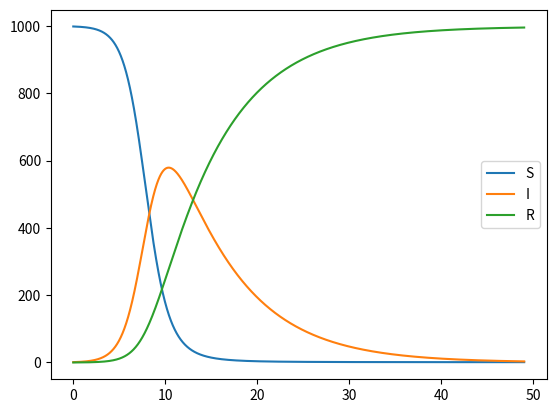

Python code for this plot:
#!/usr/bin/env python3
# -*- coding: utf-8 -*-
"""
Created on Fri May 29 17:02:55 2020

[redacted]
"""


from scipy.integrate import odeint
import numpy as np
import matplotlib.pyplot as plt

def SIR(y, t, N, beta, gamma):
    S, I, R = y
    dSdt = -beta * S * I / N
    dIdt = beta * S * I / N - gamma * I
    dRdt = gamma * I
    return dSdt, dIdt, dRdt

N = 1000
beta = 1  
D = 7.0 
gamma = 1.0 / D

S0, I0, R0 = 999, 1, 0  
t = np.linspace(0, 49, 10000) 
y0 = S0, I0, R0 

out = odeint(SIR, y0, t, args=(N, beta, gamma))

S, I, R = out.T

plt.plot(t,S,label='S')
plt.plot(t,I,label='I')
plt.plot(t,R,label='R')
plt.legend()


plt.show()

